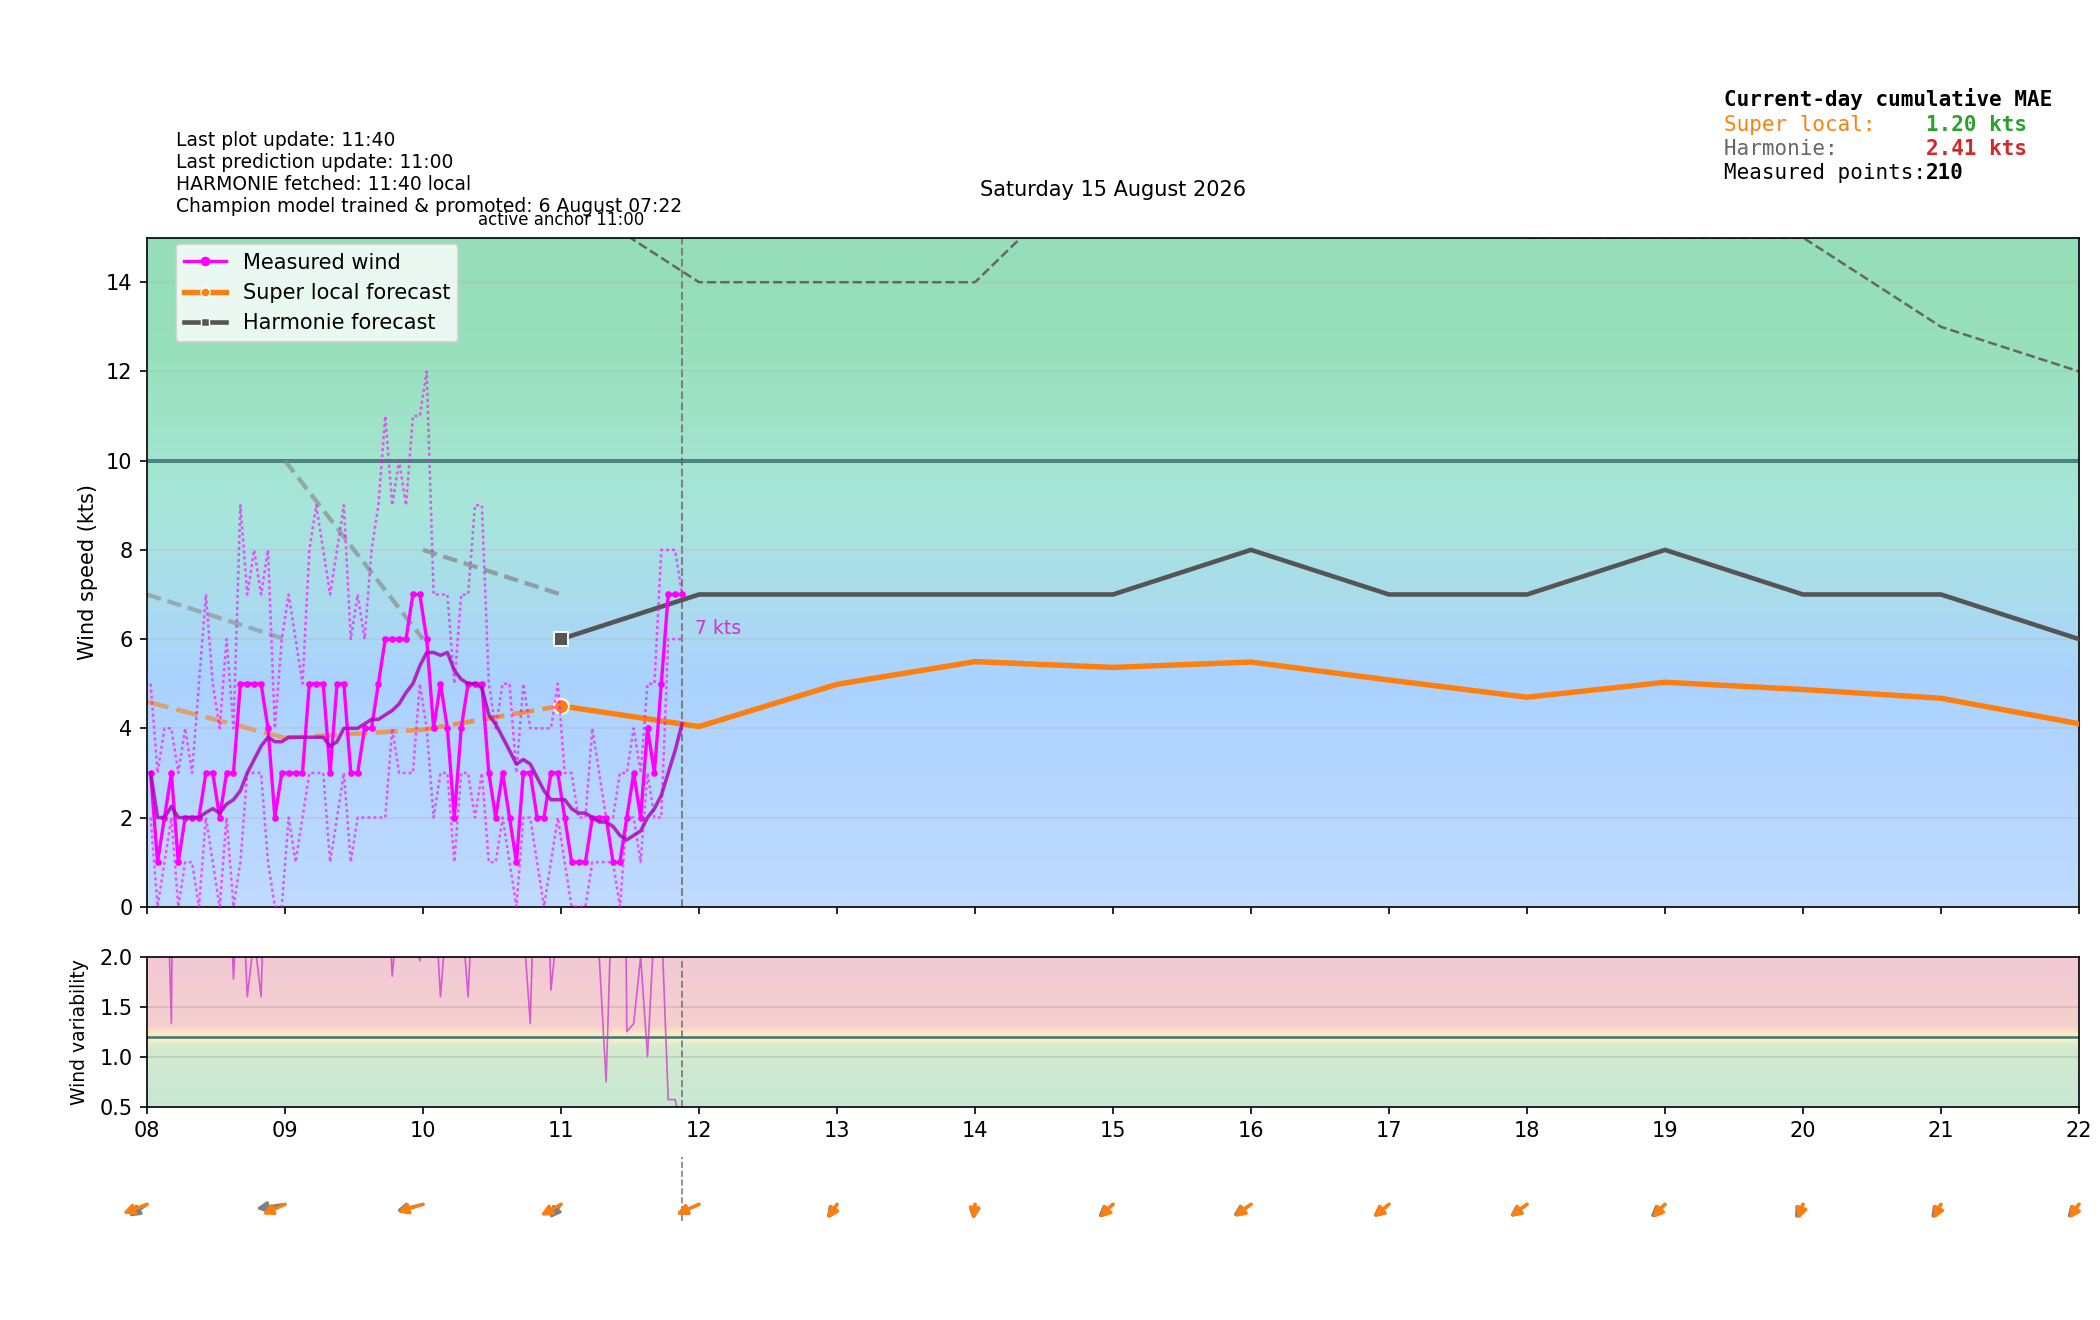

The data file committed next to this chart (first rows):
time_local, is_forecast_grid, is_actual_observation, forecast_wind_speed, forecast_wind_min, forecast_wind_max, forecast_wind_dir_deg, lstm_pred_wind_speed_full, lstm_pred_wind_dir_deg_full, lstm_pred_wind_speed, lstm_pred_wind_dir_deg, actual_wind_speed, actual_wind_min, actual_wind_max, actual_wind_dir_deg, is_future, hour_local, minute_local
2026-08-15T00:00:00+0200, True, False, 7.0, 7.0, 10.0, 4.0, , 36.32, , , , , , , False, 00, 0
2026-08-15T00:01:32+0200, False, True, , , , , , , , , 6.0, 4.0, 8.0, 349.0, False, 00, 1
2026-08-15T00:04:32+0200, False, True, , , , , , , , , 5.0, 4.0, 7.0, 348.0, False, 00, 4
2026-08-15T00:06:00+0200, True, False, 6.8, 6.8, 9.8, 6.255, , 38.35, , , , , , , False, 00, 6
2026-08-15T00:07:32+0200, False, True, , , , , , , , , 5.0, 3.0, 6.0, 345.0, False, 00, 7
2026-08-15T00:10:32+0200, False, True, , , , , , , , , 4.0, 3.0, 6.0, 345.0, False, 00, 10
2026-08-15T00:12:00+0200, True, False, 6.6, 6.6, 9.6, 8.54, , 40.4, , , , , , , False, 00, 12
2026-08-15T00:13:33+0200, False, True, , , , , , , , , 3.0, 2.0, 5.0, 345.0, False, 00, 13
2026-08-15T00:16:33+0200, False, True, , , , , , , , , 3.0, 2.0, 4.0, 345.0, False, 00, 16
2026-08-15T00:18:00+0200, True, False, 6.4, 6.4, 9.4, 10.85, , 42.47, , , , , , , False, 00, 18
2026-08-15T00:19:33+0200, False, True, , , , , , , , , 5.0, 4.0, 6.0, 345.0, False, 00, 19
2026-08-15T00:22:33+0200, False, True, , , , , , , , , 3.0, 3.0, 5.0, 345.0, False, 00, 22
2026-08-15T00:24:00+0200, True, False, 6.2, 6.2, 9.2, 13.17, , 44.55, , , , , , , False, 00, 24
2026-08-15T00:25:33+0200, False, True, , , , , , , , , 3.0, 2.0, 4.0, 345.0, False, 00, 25
2026-08-15T00:28:32+0200, False, True, , , , , , , , , 3.0, 2.0, 4.0, 345.0, False, 00, 28
2026-08-15T00:30:00+0200, True, False, 6.0, 6.0, 9.0, 15.5, , 46.64, , , , , , , False, 00, 30
2026-08-15T00:31:32+0200, False, True, , , , , , , , , 2.0, 1.0, 3.0, 345.0, False, 00, 31
2026-08-15T00:34:33+0200, False, True, , , , , , , , , 3.0, 2.0, 3.0, 345.0, False, 00, 34
2026-08-15T00:36:00+0200, True, False, 5.8, 5.8, 8.8, 17.83, , 48.72, , , , , , , False, 00, 36
2026-08-15T00:37:33+0200, False, True, , , , , , , , , 2.0, 1.0, 3.0, 345.0, False, 00, 37
2026-08-15T00:40:33+0200, False, True, , , , , , , , , 2.0, 1.0, 3.0, 345.0, False, 00, 40
2026-08-15T00:42:00+0200, True, False, 5.6, 5.6, 8.6, 20.15, , 50.8, , , , , , , False, 00, 42
2026-08-15T00:43:33+0200, False, True, , , , , , , , , 2.0, 1.0, 3.0, 345.0, False, 00, 43
2026-08-15T00:46:33+0200, False, True, , , , , , , , , 2.0, 1.0, 5.0, 345.0, False, 00, 46
2026-08-15T00:48:00+0200, True, False, 5.4, 5.4, 8.4, 22.46, , 52.87, , , , , , , False, 00, 48
2026-08-15T00:49:33+0200, False, True, , , , , , , , , 3.0, 1.0, 4.0, 345.0, False, 00, 49
2026-08-15T00:52:33+0200, False, True, , , , , , , , , 4.0, 2.0, 5.0, 345.0, False, 00, 52
2026-08-15T00:54:00+0200, True, False, 5.2, 5.2, 8.2, 24.74, , 54.92, , , , , , , False, 00, 54
2026-08-15T00:55:33+0200, False, True, , , , , , , , , 3.0, 2.0, 4.0, 345.0, False, 00, 55
2026-08-15T00:58:33+0200, False, True, , , , , , , , , 3.0, 2.0, 4.0, 345.0, False, 00, 58
2026-08-15T01:00:00+0200, True, False, 5.0, 5.0, 8.0, 27.0, 2.794, 56.95, , , , , , , False, 01, 0
2026-08-15T01:01:33+0200, False, True, , , , , , , , , 3.0, 2.0, 4.0, 345.0, False, 01, 1
2026-08-15T01:04:33+0200, False, True, , , , , , , , , 3.0, 2.0, 4.0, 345.0, False, 01, 4
2026-08-15T01:06:00+0200, True, False, 4.9, 4.9, 7.9, 25.22, 2.785, 53.89, , , , , , , False, 01, 6
2026-08-15T01:07:34+0200, False, True, , , , , , , , , 3.0, 2.0, 5.0, 345.0, False, 01, 7
2026-08-15T01:10:33+0200, False, True, , , , , , , , , 4.0, 3.0, 6.0, 345.0, False, 01, 10
2026-08-15T01:12:00+0200, True, False, 4.8, 4.8, 7.8, 23.43, 2.776, 50.76, , , , , , , False, 01, 12
2026-08-15T01:13:33+0200, False, True, , , , , , , , , 3.0, 2.0, 5.0, 345.0, False, 01, 13
2026-08-15T01:16:33+0200, False, True, , , , , , , , , 3.0, 2.0, 3.0, 345.0, False, 01, 16
2026-08-15T01:18:00+0200, True, False, 4.7, 4.7, 7.7, 21.63, 2.766, 47.56, , , , , , , False, 01, 18
2026-08-15T01:19:33+0200, False, True, , , , , , , , , 3.0, 2.0, 5.0, 345.0, False, 01, 19
2026-08-15T01:22:34+0200, False, True, , , , , , , , , 3.0, 3.0, 5.0, 345.0, False, 01, 22
2026-08-15T01:24:00+0200, True, False, 4.6, 4.6, 7.6, 19.81, 2.757, 44.32, , , , , , , False, 01, 24
2026-08-15T01:25:33+0200, False, True, , , , , , , , , 2.0, 2.0, 3.0, 345.0, False, 01, 25
2026-08-15T01:28:33+0200, False, True, , , , , , , , , 3.0, 2.0, 3.0, 345.0, False, 01, 28
2026-08-15T01:30:00+0200, True, False, 4.5, 4.5, 7.5, 18.0, 2.748, 41.07, , , , , , , False, 01, 30
2026-08-15T01:31:33+0200, False, True, , , , , , , , , 4.0, 3.0, 5.0, 343.0, False, 01, 31
2026-08-15T01:34:33+0200, False, True, , , , , , , , , 3.0, 3.0, 4.0, 343.0, False, 01, 34
2026-08-15T01:36:00+0200, True, False, 4.4, 4.4, 7.4, 16.19, 2.738, 37.81, , , , , , , False, 01, 36
2026-08-15T01:37:33+0200, False, True, , , , , , , , , 3.0, 2.0, 3.0, 343.0, False, 01, 37
2026-08-15T01:40:33+0200, False, True, , , , , , , , , 3.0, 2.0, 4.0, 343.0, False, 01, 40
2026-08-15T01:42:00+0200, True, False, 4.3, 4.3, 7.3, 14.37, 2.729, 34.57, , , , , , , False, 01, 42
2026-08-15T01:43:33+0200, False, True, , , , , , , , , 4.0, 3.0, 5.0, 343.0, False, 01, 43
2026-08-15T01:46:33+0200, False, True, , , , , , , , , 4.0, 2.0, 5.0, 343.0, False, 01, 46
2026-08-15T01:48:00+0200, True, False, 4.2, 4.2, 7.2, 12.57, 2.72, 31.38, , , , , , , False, 01, 48
2026-08-15T01:49:34+0200, False, True, , , , , , , , , 3.0, 2.0, 4.0, 343.0, False, 01, 49
2026-08-15T01:52:33+0200, False, True, , , , , , , , , 2.0, 2.0, 3.0, 343.0, False, 01, 52
2026-08-15T01:54:00+0200, True, False, 4.1, 4.1, 7.1, 10.78, 2.711, 28.24, , , , , , , False, 01, 54
2026-08-15T01:55:33+0200, False, True, , , , , , , , , 2.0, 1.0, 4.0, 343.0, False, 01, 55
2026-08-15T01:58:33+0200, False, True, , , , , , , , , 3.0, 1.0, 3.0, 343.0, False, 01, 58
... 416 more rows
